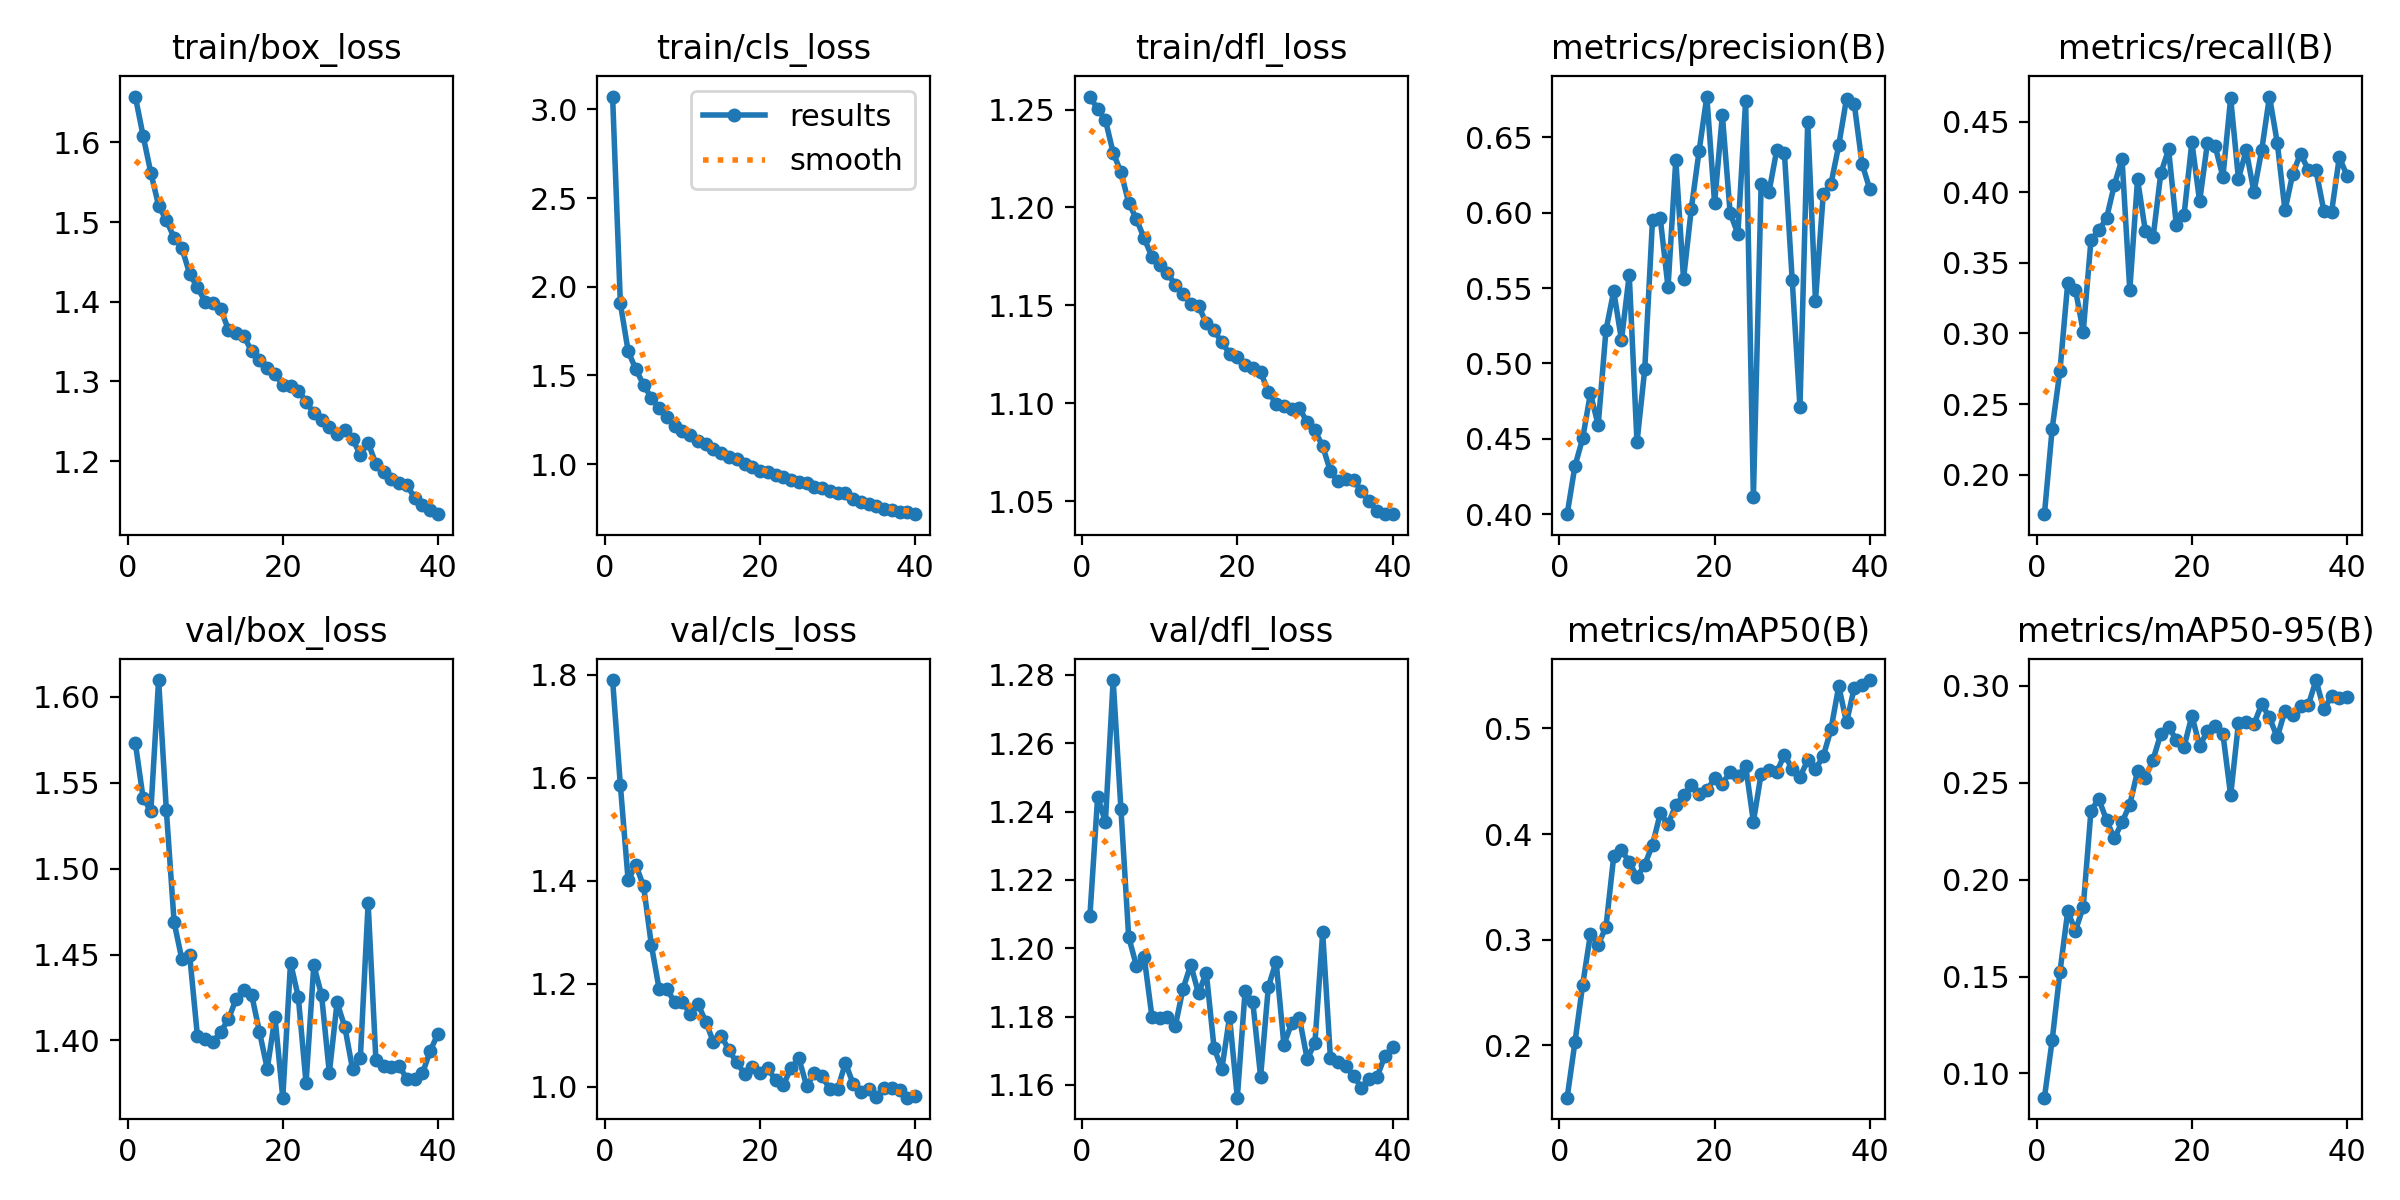

The data file committed next to this chart (first rows):
epoch, time, train/box_loss, train/cls_loss, train/dfl_loss, metrics/precision(B), metrics/recall(B), metrics/mAP50(B), metrics/mAP50-95(B), val/box_loss, val/cls_loss, val/dfl_loss, lr/pg0, lr/pg1, lr/pg2
1, 15.8, 1.658, 3.072, 1.257, 0.4001, 0.172, 0.1505, 0.08748, 1.573, 1.79, 1.209, 0.0001779, 0.0001779, 0.0001779
2, 29.71, 1.608, 1.906, 1.25, 0.4319, 0.2326, 0.2027, 0.1172, 1.541, 1.585, 1.244, 0.0003479, 0.0003479, 0.0003479
3, 43.28, 1.562, 1.637, 1.245, 0.4504, 0.2734, 0.2573, 0.1524, 1.534, 1.401, 1.237, 0.0004325, 0.0004325, 0.0004325
4, 56.75, 1.521, 1.533, 1.228, 0.4802, 0.3354, 0.3053, 0.1836, 1.61, 1.43, 1.279, 0.0004212, 0.0004212, 0.0004212
5, 70.48, 1.502, 1.447, 1.218, 0.4591, 0.331, 0.2953, 0.1737, 1.534, 1.389, 1.241, 0.00041, 0.00041, 0.00041
6, 84.03, 1.48, 1.371, 1.202, 0.522, 0.3012, 0.312, 0.1858, 1.469, 1.274, 1.203, 0.0003987, 0.0003987, 0.0003987
7, 97.59, 1.467, 1.316, 1.194, 0.5479, 0.366, 0.3788, 0.2356, 1.447, 1.189, 1.195, 0.0003874, 0.0003874, 0.0003874
8, 111.1, 1.435, 1.266, 1.184, 0.5156, 0.373, 0.3848, 0.2415, 1.45, 1.189, 1.197, 0.0003762, 0.0003762, 0.0003762
9, 124.7, 1.418, 1.216, 1.175, 0.5587, 0.3815, 0.3739, 0.2308, 1.403, 1.164, 1.18, 0.0003649, 0.0003649, 0.0003649
10, 138.3, 1.4, 1.189, 1.171, 0.4478, 0.405, 0.3594, 0.2213, 1.401, 1.165, 1.18, 0.0003536, 0.0003536, 0.0003536
11, 151.8, 1.399, 1.165, 1.166, 0.4961, 0.4235, 0.371, 0.2296, 1.399, 1.141, 1.18, 0.0003424, 0.0003424, 0.0003424
12, 165.3, 1.391, 1.131, 1.161, 0.5954, 0.3307, 0.3898, 0.2387, 1.405, 1.16, 1.177, 0.0003311, 0.0003311, 0.0003311
13, 178.8, 1.365, 1.112, 1.156, 0.5961, 0.4091, 0.4196, 0.2559, 1.412, 1.126, 1.188, 0.0003199, 0.0003199, 0.0003199
14, 192.4, 1.361, 1.086, 1.151, 0.5505, 0.3727, 0.4095, 0.2525, 1.424, 1.086, 1.195, 0.0003086, 0.0003086, 0.0003086
15, 206.1, 1.356, 1.061, 1.15, 0.6349, 0.3679, 0.4272, 0.2619, 1.429, 1.099, 1.187, 0.0002973, 0.0002973, 0.0002973
16, 219.6, 1.338, 1.039, 1.141, 0.556, 0.4134, 0.4367, 0.2753, 1.426, 1.07, 1.193, 0.0002861, 0.0002861, 0.0002861
17, 233.1, 1.327, 1.028, 1.137, 0.6026, 0.4303, 0.4465, 0.2788, 1.405, 1.047, 1.171, 0.0002748, 0.0002748, 0.0002748
18, 246.6, 1.316, 1, 1.131, 0.6407, 0.3766, 0.4381, 0.2721, 1.384, 1.025, 1.165, 0.0002636, 0.0002636, 0.0002636
19, 260.2, 1.31, 0.9831, 1.125, 0.6769, 0.3842, 0.4416, 0.2686, 1.413, 1.038, 1.18, 0.0002523, 0.0002523, 0.0002523
20, 273.6, 1.295, 0.96, 1.124, 0.6063, 0.4354, 0.4527, 0.2846, 1.367, 1.027, 1.156, 0.000241, 0.000241, 0.000241
21, 287.1, 1.295, 0.9566, 1.119, 0.6647, 0.3934, 0.4477, 0.2691, 1.445, 1.036, 1.187, 0.0002298, 0.0002298, 0.0002298
22, 300.6, 1.288, 0.9405, 1.118, 0.5998, 0.4346, 0.4588, 0.2765, 1.425, 1.012, 1.184, 0.0002185, 0.0002185, 0.0002185
23, 314.1, 1.275, 0.9261, 1.116, 0.5859, 0.4326, 0.4548, 0.2791, 1.375, 1.004, 1.162, 0.0002072, 0.0002072, 0.0002072
24, 327.7, 1.26, 0.9093, 1.106, 0.674, 0.4109, 0.4647, 0.2752, 1.444, 1.036, 1.189, 0.000196, 0.000196, 0.000196
25, 341.2, 1.252, 0.9017, 1.1, 0.4112, 0.4667, 0.4118, 0.2435, 1.426, 1.055, 1.196, 0.0001847, 0.0001847, 0.0001847
26, 354.7, 1.243, 0.8915, 1.099, 0.6191, 0.4096, 0.4572, 0.2806, 1.381, 1.002, 1.172, 0.0001735, 0.0001735, 0.0001735
27, 368.2, 1.234, 0.8722, 1.097, 0.6134, 0.4296, 0.4612, 0.2816, 1.422, 1.026, 1.178, 0.0001622, 0.0001622, 0.0001622
28, 381.7, 1.239, 0.8673, 1.098, 0.6412, 0.4001, 0.4587, 0.2802, 1.408, 1.02, 1.18, 0.0001509, 0.0001509, 0.0001509
29, 395.4, 1.227, 0.8508, 1.09, 0.6392, 0.4298, 0.4752, 0.2906, 1.383, 0.9951, 1.168, 0.0001397, 0.0001397, 0.0001397
30, 408.9, 1.208, 0.8395, 1.086, 0.5555, 0.4677, 0.4617, 0.2837, 1.39, 0.9952, 1.172, 0.0001284, 0.0001284, 0.0001284
31, 423.3, 1.223, 0.836, 1.078, 0.4711, 0.4352, 0.4542, 0.2734, 1.48, 1.046, 1.205, 0.0001172, 0.0001172, 0.0001172
32, 437, 1.196, 0.8009, 1.065, 0.6603, 0.3871, 0.4698, 0.2872, 1.389, 1.005, 1.168, 0.0001059, 0.0001059, 0.0001059
33, 450.8, 1.187, 0.787, 1.06, 0.5416, 0.4131, 0.4617, 0.2852, 1.385, 0.9901, 1.167, 9.46327e-05, 9.46327e-05, 9.46327e-05
34, 464.1, 1.177, 0.7724, 1.061, 0.6121, 0.4272, 0.4736, 0.2896, 1.384, 0.9951, 1.165, 8.33712e-05, 8.33712e-05, 8.33712e-05
35, 477.5, 1.173, 0.7644, 1.061, 0.6191, 0.4159, 0.4993, 0.2899, 1.385, 0.9805, 1.162, 7.21098e-05, 7.21098e-05, 7.21098e-05
36, 490.8, 1.17, 0.748, 1.055, 0.6446, 0.4153, 0.5401, 0.303, 1.377, 0.9968, 1.159, 6.08483e-05, 6.08483e-05, 6.08483e-05
37, 504.3, 1.154, 0.7431, 1.05, 0.6755, 0.3869, 0.5058, 0.2878, 1.377, 0.9982, 1.162, 4.95868e-05, 4.95868e-05, 4.95868e-05
38, 517.6, 1.145, 0.7274, 1.045, 0.6719, 0.3858, 0.5386, 0.2946, 1.381, 0.9929, 1.162, 3.83253e-05, 3.83253e-05, 3.83253e-05
39, 530.9, 1.139, 0.7277, 1.043, 0.6324, 0.4247, 0.5409, 0.2939, 1.394, 0.9786, 1.168, 2.70639e-05, 2.70639e-05, 2.70639e-05
40, 544.2, 1.133, 0.7178, 1.044, 0.6155, 0.4117, 0.5459, 0.2944, 1.404, 0.9819, 1.171, 1.58024e-05, 1.58024e-05, 1.58024e-05
